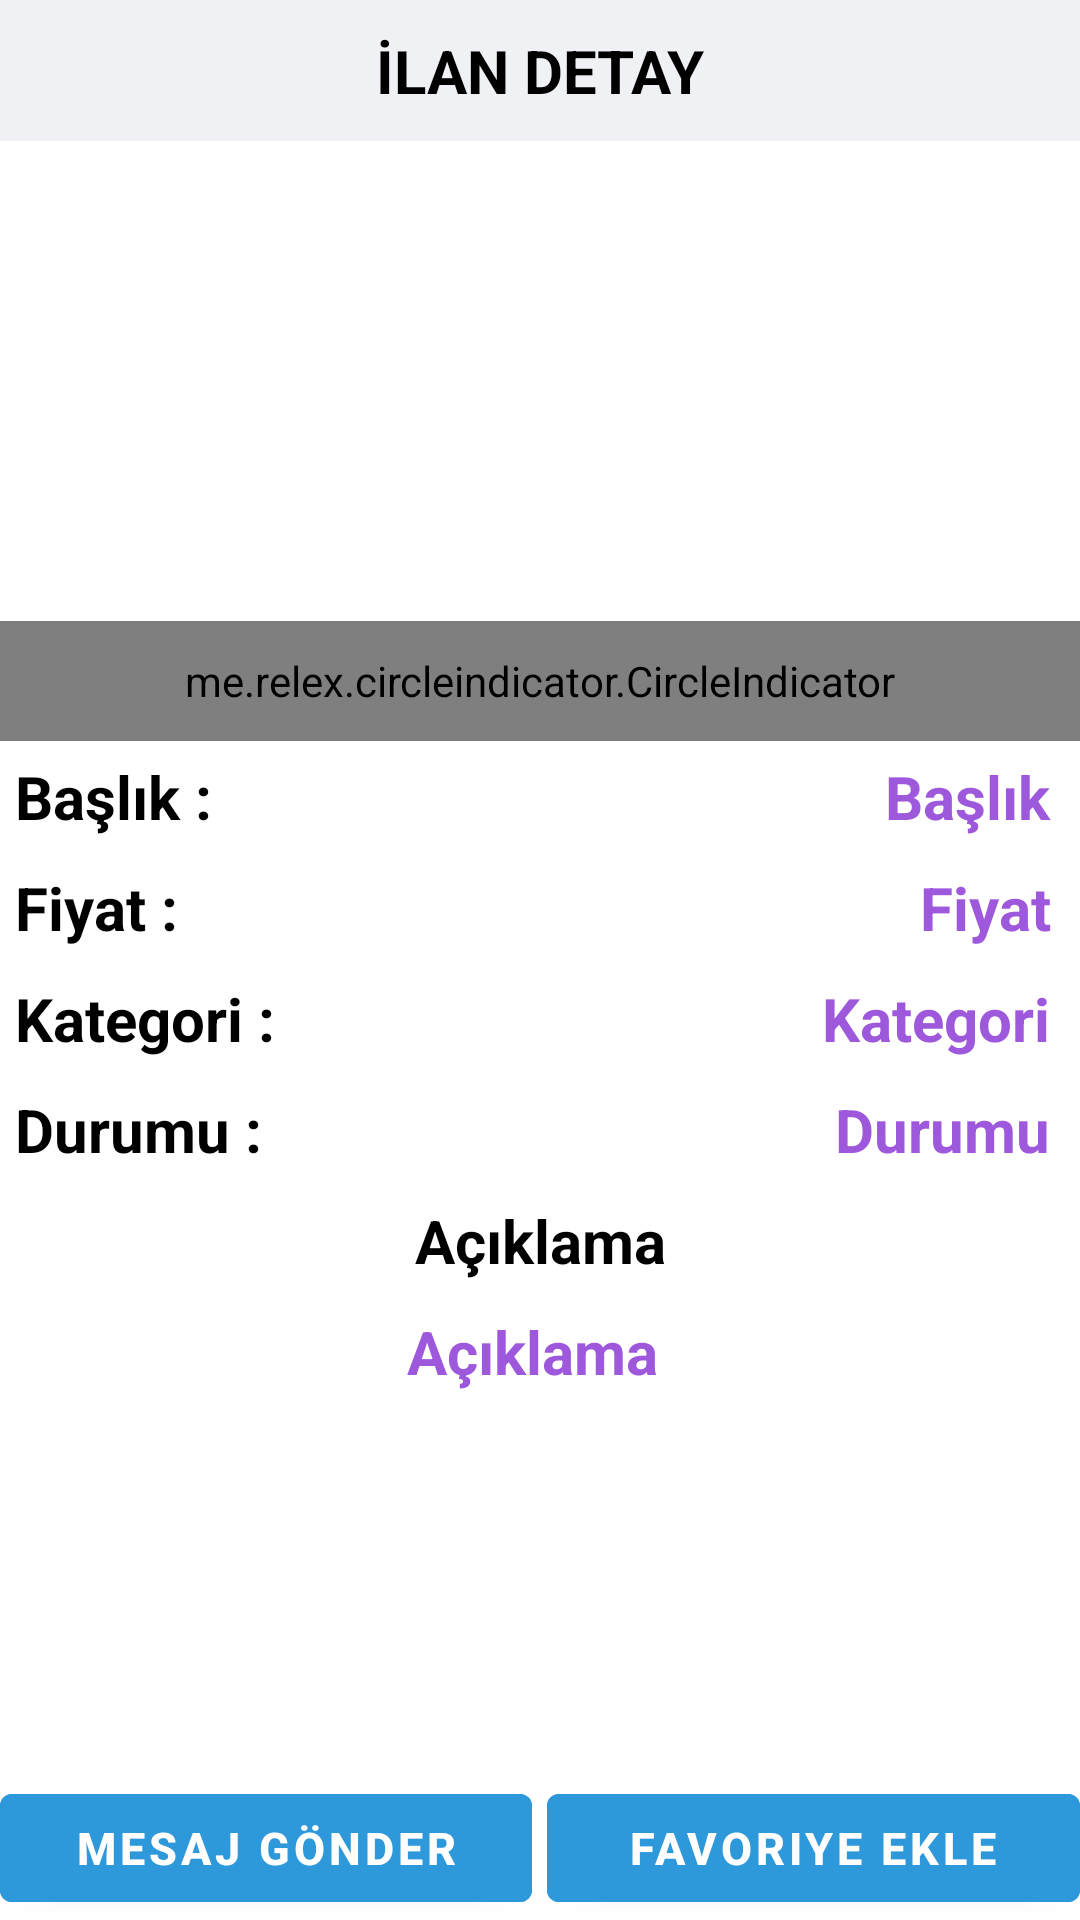

Produce the Android XML layout that renders to this screen, including the resource entries it uses.
<!-- AndroidManifest.xml: application theme Theme.SNL -->
<!-- res/layout/fragment_ilandetay.xml -->
<?xml version="1.0" encoding="utf-8"?>
<RelativeLayout xmlns:android="http://schemas.android.com/apk/res/android"
    android:layout_width="match_parent"
    android:layout_height="match_parent"
    xmlns:app="http://schemas.android.com/apk/res-auto">
    <TextView
        android:layout_alignParentTop="true"
        android:id="@+id/lblIlanDetay"
        android:layout_width="match_parent"
        android:layout_height="wrap_content"
        android:text="İLAN DETAY"
        android:gravity="center"
        android:textStyle="bold"
        android:textSize="20dp"
        android:textColor="@color/black"
        android:background="#F0F1F5"
        android:padding="10dp"/>

    <RelativeLayout
        android:layout_width="match_parent"
        android:layout_height="200dp"
        android:orientation="vertical"
        android:layout_below="@+id/lblIlanDetay"
        android:id="@+id/sliderIlanDetay">

        <androidx.viewpager.widget.ViewPager
            android:id="@+id/ilanDetaySlider"
            android:layout_width="match_parent"
            android:layout_height="match_parent"
            android:background="@color/white">
        </androidx.viewpager.widget.ViewPager>

        <me.relex.circleindicator.CircleIndicator

            android:layout_alignParentBottom="true"
            android:layout_width="match_parent"
            android:layout_height="40dp"
            android:id="@+id/sliderCircle"
            app:ci_drawable="@color/white"
            app:ci_drawable_unselected="@color/black">

        </me.relex.circleindicator.CircleIndicator>

    </RelativeLayout>

    <ScrollView
        android:layout_below="@+id/sliderIlanDetay"
        android:layout_above="@+id/ilanDetayOzelliik"
        android:layout_width="match_parent"
        android:layout_height="match_parent">

        <LinearLayout
            android:orientation="vertical"
            android:layout_width="match_parent"
            android:layout_height="match_parent">

            <LinearLayout
                android:orientation="horizontal"
                android:layout_width="match_parent"
                android:layout_height="match_parent">

                <TextView
                    android:textSize="20dp"
                    android:textStyle="bold"
                    android:textColor="@color/black"
                    android:text="Başlık :"
                    android:padding="5dp"
                    android:layout_width="0dp"
                    android:layout_height="wrap_content"
                    android:layout_weight="1">
                </TextView>
                <TextView
                    android:id="@+id/lblIlanBaslikDetay"
                    android:gravity="right"
                    android:textSize="20dp"
                    android:textStyle="bold"
                    android:textColor="#9E58DC"
                    android:text="Başlık "
                    android:padding="5dp"
                    android:layout_width="0dp"
                    android:layout_height="wrap_content"
                    android:layout_weight="1">
                </TextView>


            </LinearLayout>

            <LinearLayout
                android:orientation="horizontal"
                android:layout_width="match_parent"
                android:layout_height="match_parent">

                <TextView
                    android:textSize="20dp"
                    android:textStyle="bold"
                    android:textColor="@color/black"
                    android:text="Fiyat :"
                    android:padding="5dp"
                    android:layout_width="0dp"
                    android:layout_height="wrap_content"
                    android:layout_weight="1">
                </TextView>
                <TextView
                    android:id="@+id/lblIlanDetayFiyat"
                    android:gravity="right"
                    android:textSize="20dp"
                    android:textStyle="bold"
                    android:textColor="#9E58DC"
                    android:text="Fiyat "
                    android:padding="5dp"
                    android:layout_width="0dp"
                    android:layout_height="wrap_content"
                    android:layout_weight="1">
                </TextView>


            </LinearLayout>

            <LinearLayout
                android:orientation="horizontal"
                android:layout_width="match_parent"
                android:layout_height="match_parent">

                <TextView
                    android:textSize="20dp"
                    android:textStyle="bold"
                    android:textColor="@color/black"
                    android:text="Kategori :"
                    android:padding="5dp"
                    android:layout_width="0dp"
                    android:layout_height="wrap_content"
                    android:layout_weight="1">
                </TextView>
                <TextView
                    android:id="@+id/lblIlanDetayKategori"
                    android:gravity="right"
                    android:textSize="20dp"
                    android:textStyle="bold"
                    android:textColor="#9E58DC"
                    android:text="Kategori "
                    android:padding="5dp"
                    android:layout_width="0dp"
                    android:layout_height="wrap_content"
                    android:layout_weight="1">
                </TextView>


            </LinearLayout>

            <LinearLayout
                android:orientation="horizontal"
                android:layout_width="match_parent"
                android:layout_height="match_parent">

                <TextView
                    android:textSize="20dp"
                    android:textStyle="bold"
                    android:textColor="@color/black"
                    android:text="Durumu :"
                    android:padding="5dp"
                    android:layout_width="0dp"
                    android:layout_height="wrap_content"
                    android:layout_weight="1">
                </TextView>
                <TextView
                    android:id="@+id/lblIlanDetayDurunu"
                    android:gravity="right"
                    android:textSize="20dp"
                    android:textStyle="bold"
                    android:textColor="#9E58DC"
                    android:text="Durumu "
                    android:padding="5dp"
                    android:layout_width="0dp"
                    android:layout_height="wrap_content"
                    android:layout_weight="1">
                </TextView>


            </LinearLayout>

            <LinearLayout
                android:orientation="vertical"
                android:layout_width="match_parent"
                android:layout_height="match_parent">

                <TextView
                    android:textSize="20dp"
                    android:textStyle="bold"
                    android:gravity="center"
                    android:textColor="@color/black"
                    android:text="Açıklama"
                    android:padding="5dp"
                    android:layout_width="match_parent"
                    android:layout_height="wrap_content"
                    android:layout_weight="1">
                </TextView>
                <TextView
                    android:id="@+id/lblIlanDetayAciklama"
                    android:gravity="center"
                    android:textSize="20dp"
                    android:textStyle="bold"
                    android:textColor="#9E58DC"
                    android:text="Açıklama "
                    android:padding="5dp"
                    android:layout_width="match_parent"
                    android:layout_height="wrap_content"
                    android:layout_weight="1">
                </TextView>


            </LinearLayout>

        </LinearLayout>

    </ScrollView>

    <LinearLayout
        android:id="@+id/ilanDetayOzelliik"
        android:layout_alignParentBottom="true"
        android:layout_width="match_parent"
        android:layout_height="wrap_content"
        android:orientation="horizontal">
        <Button
            android:id="@+id/btnIlanDetayMesajlasma"
            android:layout_marginRight="5dp"
            android:layout_width="0dp"
            android:layout_height="wrap_content"
            android:layout_weight="1"
            android:textSize="15dp"
            android:backgroundTint="#2D98DA"
            android:textStyle="bold"
            android:text="Mesaj Gönder">
        </Button>
        <Button
            android:backgroundTint="#2D98DA"
            android:textSize="15dp"
            android:textStyle="bold"
            android:id="@+id/btnIlanDetayFavoriEkle"
            android:layout_width="0dp"
            android:layout_height="wrap_content"
            android:layout_weight="1"
            android:text="Favoriye Ekle">
        </Button>
    </LinearLayout>

</RelativeLayout>
<!-- resources referenced by this layout -->
<resources>
  <color name="black">#FF000000</color>
  <color name="white">#FFFFFFFF</color>
  <style name="Theme.SNL" parent="Theme.MaterialComponents.DayNight.NoActionBar">
          
          <item name="colorPrimary">@color/orange</item>
          <item name="colorPrimaryVariant">@color/purple_700</item>
          <item name="colorOnPrimary">@color/white</item>
          
          <item name="colorSecondary">@color/teal_200</item>
          <item name="colorSecondaryVariant">@color/teal_700</item>
          <item name="colorOnSecondary">@color/black</item>
          
          <item name="android:statusBarColor" tools:targetApi="l">?attr/colorPrimaryVariant</item>
          
      </style>
  <color name="orange">#FFBD59</color>
  <color name="purple_700">#87CEEB</color>
  <color name="teal_200">#FF03DAC5</color>
  <color name="teal_700">#FF018786</color>
</resources>
